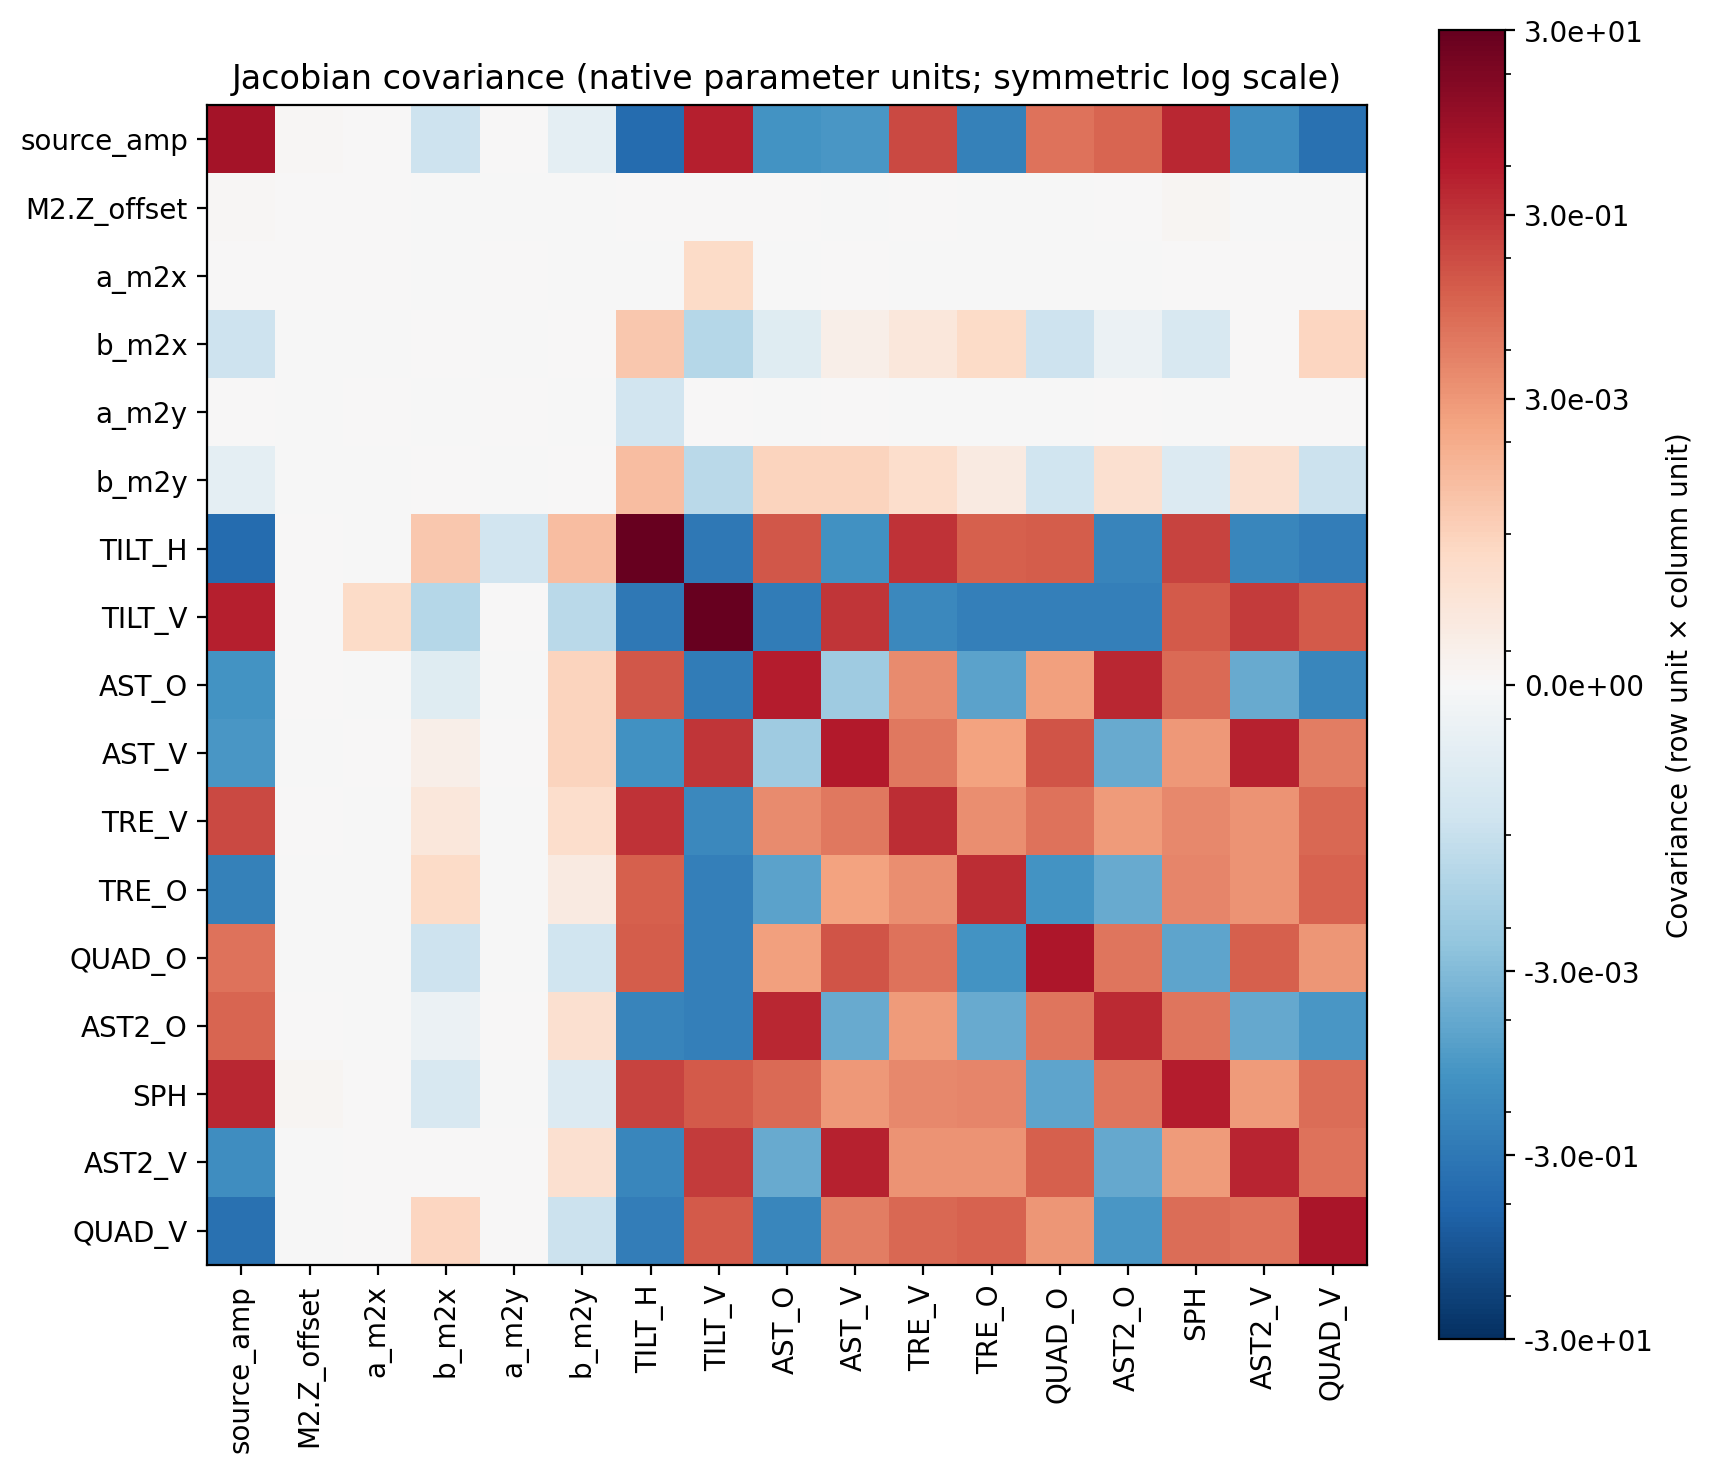

Values plotted in this chart, from the file beside it:
parameter, source_amp, M2.Z_offset, a_m2x, b_m2x, a_m2y, b_m2y, TILT_H, TILT_V, AST_O, AST_V, TRE_V, TRE_O, QUAD_O, AST2_O, SPH, AST2_V, QUAD_V
source_amp, 2.008, 2.8871281435961604e-06, 1.3729783949923556e-06, -6.499978978567816e-05, 1.269996801979464e-06, -1.9020052273542036e-05, -0.7134, 0.7595, -0.0404, -0.03246, 0.113, -0.1427, 0.01711, 0.03294, 0.5258, -0.05741, -0.4508
M2.Z_offset, 2.8871281435961604e-06, 2.3539628017035897e-11, 1.4063975717208942e-12, -2.1123073548565673e-10, -6.008795790139754e-13, -1.846427553268062e-10, 3.6112722272575274e-07, 7.402458794561973e-07, 9.15157682135588e-08, -4.566021890670304e-08, 4.077018670862909e-08, -3.678652794722385e-08, -2.2896504198172266e-08, 6.634986033236904e-08, 4.304737530756786e-06, -1.6754293117951915e-08, -9.989111748143928e-08
a_m2x, 1.3729783949923556e-06, 1.4063975717208942e-12, 9.261516914617581e-11, -5.580699021406745e-10, 8.746295979626455e-13, -3.2941549330973007e-10, -5.048650088067092e-07, 5.163351658307519e-05, -3.641343341561975e-07, 5.447905691888731e-07, -1.496645093191427e-07, -2.983050363743327e-07, -2.938475262594772e-07, -2.9952742739461435e-07, 1.14370271276314e-07, 4.0331014356204375e-07, 7.096809293188639e-08
b_m2x, -6.499978978567816e-05, -2.1123073548565673e-10, -5.580699021406745e-10, 2.2704995733462308e-07, -3.255221735397172e-10, 3.5925580099281816e-09, 0.0001937, -0.0002553, -2.245781595348173e-05, 1.0619219825955976e-05, 2.22854185923992e-05, 5.5050698074303335e-05, -6.580552268953401e-05, -1.1022483076575094e-05, -3.122186501495462e-05, 4.75639634873639e-07, 7.451350121414405e-05
a_m2y, 1.269996801979464e-06, -6.008795790139754e-13, 8.746295979626455e-13, -3.255221735397172e-10, 9.598337644339697e-11, -7.915148817826938e-10, -5.351914260169365e-05, 5.206398159602322e-07, -1.327961161565101e-07, 5.3905983071602234e-08, -5.621796008162951e-07, -6.061566766574656e-08, -7.037317978728379e-08, 2.0662103378933833e-07, -2.6447846517200813e-07, 1.7225827108174764e-07, 4.1809091329077305e-07
b_m2y, -1.9020052273542036e-05, -1.846427553268062e-10, -3.2941549330973007e-10, 3.5925580099281816e-09, -7.915148817826938e-10, 2.476550786775508e-07, 0.0003784, -0.0001961, 8.384205831893487e-05, 8.598948620792275e-05, 4.101553025968548e-05, 1.754599752695658e-05, -5.955521738260083e-05, 3.1615762391314814e-05, -2.64613564517693e-05, 3.302254604843161e-05, -8.129142315567174e-05
TILT_H, -0.7134, 3.6112722272575274e-07, -5.048650088067092e-07, 0.0001937, -5.351914260169365e-05, 0.0003784, 29.93, -0.2951, 0.05805, -0.0473, 0.3147, 0.04133, 0.04418, -0.1193, 0.1521, -0.1023, -0.202
TILT_V, 0.7595, 7.402458794561973e-07, 5.163351658307519e-05, -0.0002553, 5.206398159602322e-07, -0.0001961, -0.2951, 28.87, -0.2128, 0.296, -0.08494, -0.1698, -0.1703, -0.1702, 0.05621, 0.2191, 0.05373
AST_O, -0.0404, 9.15157682135588e-08, -3.641343341561975e-07, -2.245781595348173e-05, -1.327961161565101e-07, 8.384205831893487e-05, 0.05805, -0.2128, 0.8741, -0.0007592, 0.005196, -0.01536, 0.001866, 0.5434, 0.02404, -0.008514, -0.09787
AST_V, -0.03246, -4.566021890670304e-08, 5.447905691888731e-07, 1.0619219825955976e-05, 5.3905983071602234e-08, 8.598948620792275e-05, -0.0473, 0.296, -0.0007592, 0.9776, 0.01255, 0.001782, 0.06455, -0.008945, 0.002882, 0.6484, 0.01014
TRE_V, 0.113, 4.077018670862909e-08, -1.496645093191427e-07, 2.22854185923992e-05, -5.621796008162951e-07, 4.101553025968548e-05, 0.3147, -0.08494, 0.005196, 0.01255, 0.4197, 0.004853, 0.01735, 0.002427, 0.005904, 0.003681, 0.02984
TRE_O, -0.1427, -3.678652794722385e-08, -2.983050363743327e-07, 5.5050698074303335e-05, -6.061566766574656e-08, 1.754599752695658e-05, 0.04133, -0.1698, -0.01536, 0.001782, 0.004853, 0.4303, -0.03899, -0.0084, 0.007229, 0.00354, 0.03417
QUAD_O, 0.01711, -2.2896504198172266e-08, -2.938475262594772e-07, -6.580552268953401e-05, -7.037317978728379e-08, -5.955521738260083e-05, 0.04418, -0.1703, 0.001866, 0.06455, 0.01735, -0.03899, 1.237, 0.01455, -0.01306, 0.03914, 0.003217
AST2_O, 0.03294, 6.634986033236904e-08, -2.9952742739461435e-07, -1.1022483076575094e-05, 2.0662103378933833e-07, 3.1615762391314814e-05, -0.1193, -0.1702, 0.5434, -0.008945, 0.002427, -0.0084, 0.01455, 0.4901, 0.01471, -0.009945, -0.03018
SPH, 0.5258, 4.304737530756786e-06, 1.14370271276314e-07, -3.122186501495462e-05, -2.6447846517200813e-07, -2.64613564517693e-05, 0.1521, 0.05621, 0.02404, 0.002882, 0.005904, 0.007229, -0.01306, 0.01471, 0.8455, 0.002506, 0.02158
AST2_V, -0.05741, -1.6754293117951915e-08, 4.0331014356204375e-07, 4.75639634873639e-07, 1.7225827108174764e-07, 3.302254604843161e-05, -0.1023, 0.2191, -0.008514, 0.6484, 0.003681, 0.00354, 0.03914, -0.009945, 0.002506, 0.5944, 0.01693
QUAD_V, -0.4508, -9.989111748143928e-08, 7.096809293188639e-08, 7.451350121414405e-05, 4.1809091329077305e-07, -8.129142315567174e-05, -0.202, 0.05373, -0.09787, 0.01014, 0.02984, 0.03417, 0.003217, -0.03018, 0.02158, 0.01693, 1.515
